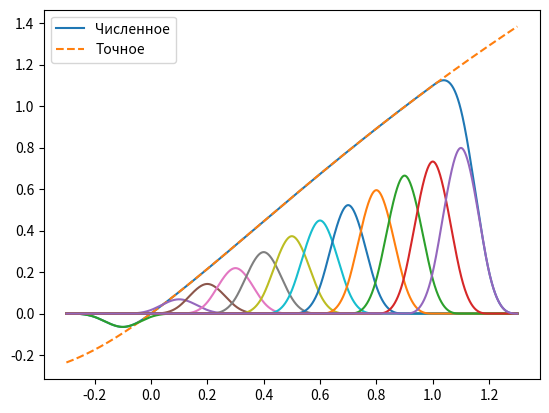
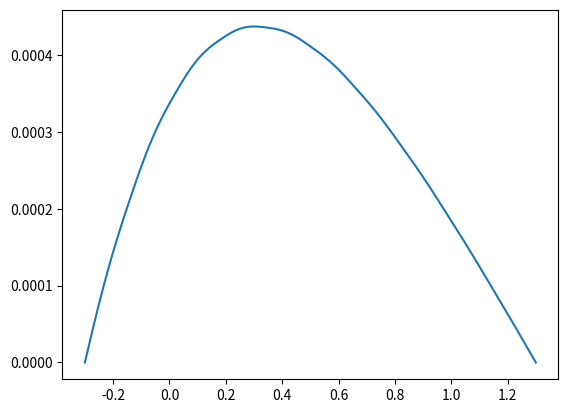

Here is the Python script that generated these plots, in order:
# b-spline collocation
import numpy as np
import matplotlib.pyplot as plt


# var 25
def exact(x):
    return np.log(x ** 2 + x + 1)
    # return np.sqrt(x+1) * np.log(x+1)
    # return 0.988 * (1-x**2) - 0.0543 * (1-x**4)


def p(x):
    return 1 / (x ** 2 + x + 1)
    # return 2 * np.sqrt(x+1) / (x+1)
    # return 0


def q(x):
    return 0
    # return -1 / (np.sqrt(x+1) * (x+1))
    # return (1 + x ** 2)


def f(x):
    return (2 - 2 * x ** 2) / (x ** 2 + x + 1) ** 2
    # return (2 - np.log(x+1) / (4 * np.sqrt(x+1))) / (x+1)
    # return -1


def bs(t, i, d):
    if d == 0:
        return np.where(tl[i] <= t, np.where(t < tl[i + 1], 1, 0), 0)
    val = ((t - tl[i]) / (d * h) * bs(t, i, d - 1)
           + (tl[i + d + 1] - t) / (d * h) * bs(t, i + 1, d - 1))
    return val


def u(x, c):
    return sum(c[i] * bs(x, i - 2, 3) for i in range(-1, n + 2))


a, b = 0, 1
a0, b0, c0 = 1, 0, exact(a)
a1, b1, c1 = 1, 0, exact(b)

# a0, b0, c0 = 1, 0, 0
# a1, b1, c1 = 0, 1, 1

n = 10
tl, h = np.linspace(a, b, n + 1, retstep=True)
tl = np.append(tl, [b + h, b + 2 * h, b + 3 * h, a - 3 * h, a - 2 * h, a - h])
print(tl, h)

A = np.zeros(n + 1)
D = np.zeros(n + 1)
C = np.zeros(n + 1)
F = np.zeros(n + 1)

for k in range(n + 1):
    A[k] = (1 - p(tl[k]) * h / 2 + q(tl[k]) * h ** 2 / 6) / (3 * h)
    D[k] = (1 + p(tl[k]) * h / 2 + q(tl[k]) * h ** 2 / 6) / (3 * h)
    C[k] = -A[k] - D[k] + q(tl[k]) * h / 3
    F[k] = f(tl[k]) * h / 3

Am1 = a0 * h - 3 * b0
Cm1 = 4 * a0 * h
Dm1 = a0 * h + 3 * b0
Fm1 = 6 * c0 * h

An1 = a1 * h - 3 * b1
Cn1 = 4 * a1 * h
Dn1 = a1 * h + 3 * b1
Fn1 = 6 * c1 * h

C[0] -= Cm1 * A[0] / Am1
D[0] -= Dm1 * A[0] / Am1
F[0] -= Fm1 * A[0] / Am1
A[-1] -= An1 * D[-1] / Dn1
C[-1] -= Cn1 * D[-1] / Dn1
F[-1] -= Fn1 * D[-1] / Dn1
# print(A,D,C,F)


M = np.diag(A[1:], -1) + np.diag(C) + np.diag(D[:-1], 1)
# print(M)
# print(F)

const = np.linalg.solve(M, F)

bm1 = (Fm1 - const[0] * Cm1 - const[1] * Dm1) / Am1
bn1 = (Fn1 - const[-1] * Cn1 - const[-2] * An1) / Dn1
const = np.append(const, [bn1, bm1])

print(const)

N = 10000
xl = np.linspace(a - h * 3, b + h * 3, N)
uu = u(xl, const)
ex = exact(xl)

plt.figure("Решение")
plt.plot(xl, uu)
plt.plot(xl, ex, "--")
plt.legend(["Численное", "Точное"])

for i in range(-1, n + 2):
    plt.plot(xl, const[i] * bs(xl, i - 2, 3))

plt.figure("Модуль ошибки")
xl1 = np.linspace(a, b, N)
plt.plot(xl, abs(u(xl1, const) - exact(xl1)))

plt.show()
